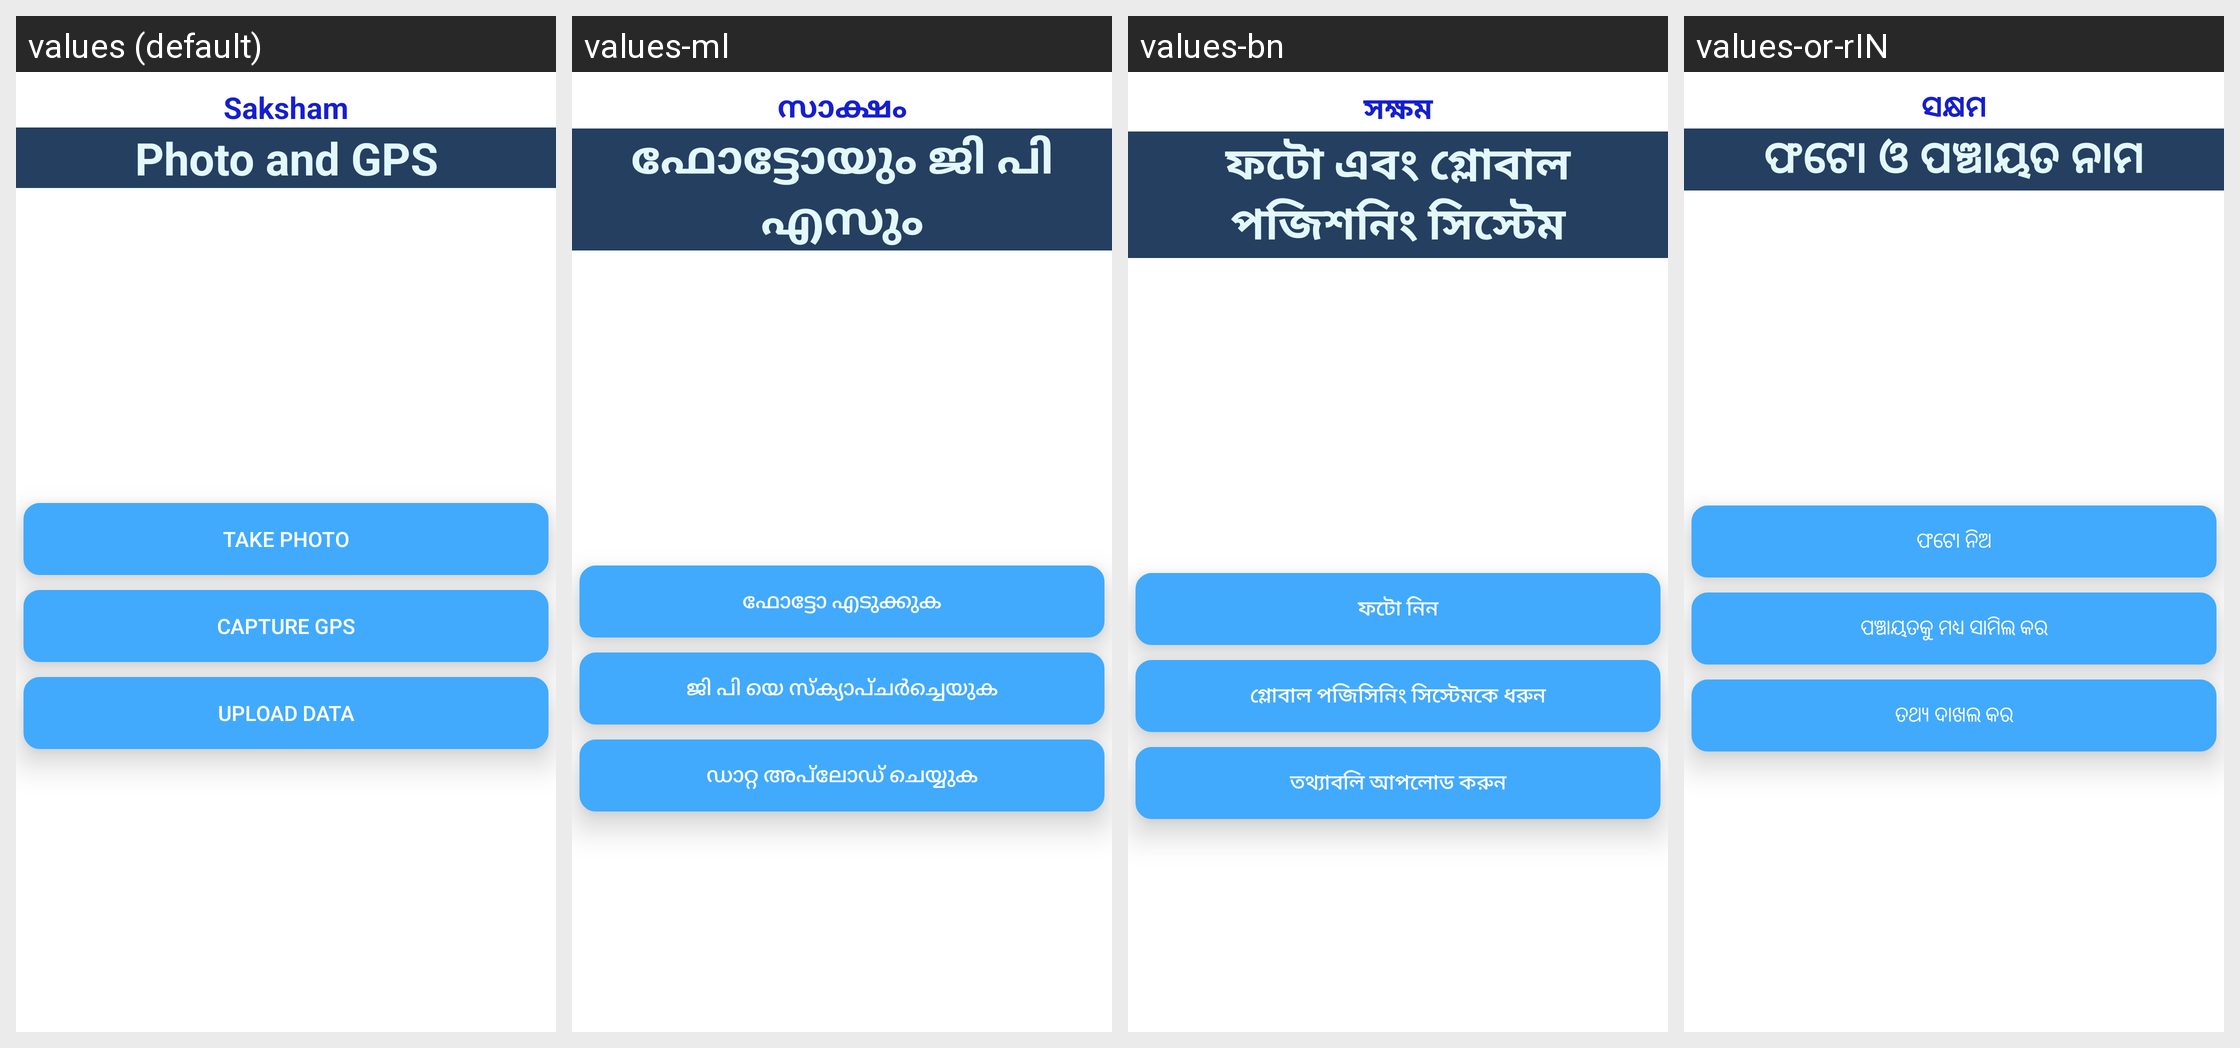

Here is an Android app screen in its default locale and in the app's own translations. Write out the translated-string differences for the strings that appear on this screen.
Android screen res/layout/photo_gps.xml rendered under 4 locales, left to right: values (default), values-ml, values-bn, values-or-rIN. Device: Nexus 5 (rendered at 1080×1920; each locale shown at half size, 540×960, under a caption strip naming it); theme AppTheme.
Other locales in the repository, not shown: values-as-rIN, values-gu-rIN, values-hi-rIN, values-kha, values-mi, values-mr-rIN, values-pa, values-ta.
Strings drawn on this screen, with the default value and each locale's value (text and hints the layout hard-codes, and strings that could not be matched under every locale, appear in the picture but are not listed):

app_name
  values: Saksham
  values-ml: സാക്ഷം
  values-bn: সক্ষম
  values-or-rIN: ସକ୍ଷମ

photo_gps
  values: Photo and GPS
  values-ml: ഫോട്ടോയും ജി പി എസും
  values-bn: ফটো এবং গ্লোবাল পজিশনিং সিস্টেম
  values-or-rIN: ଫଟୋ ଓ ପଞ୍ଚାୟତ ନାମ

take_photo
  values: Take Photo
  values-ml: ഫോട്ടോ എടുക്കുക
  values-bn: ফটো নিন
  values-or-rIN: ଫଟୋ ନିଅ

capture_gps
  values: Capture GPS
  values-ml: ജി പി യെ സ്ക്യാപ്ചർച്ചെയുക
  values-bn: গ্লোবাল পজিসিনিং সিস্টেমকে ধরুন
  values-or-rIN: ପଞ୍ଚାୟତକୁ ମଧ୍ୟ ସାମିଲ କର

upload_data
  values: Upload Data
  values-ml: ഡാറ്റ അപ്‌ലോഡ് ചെയ്യുക
  values-bn: তথ্যাবলি আপলোড করুন
  values-or-rIN: ତଥ୍ୟ ଦାଖଲ କର
